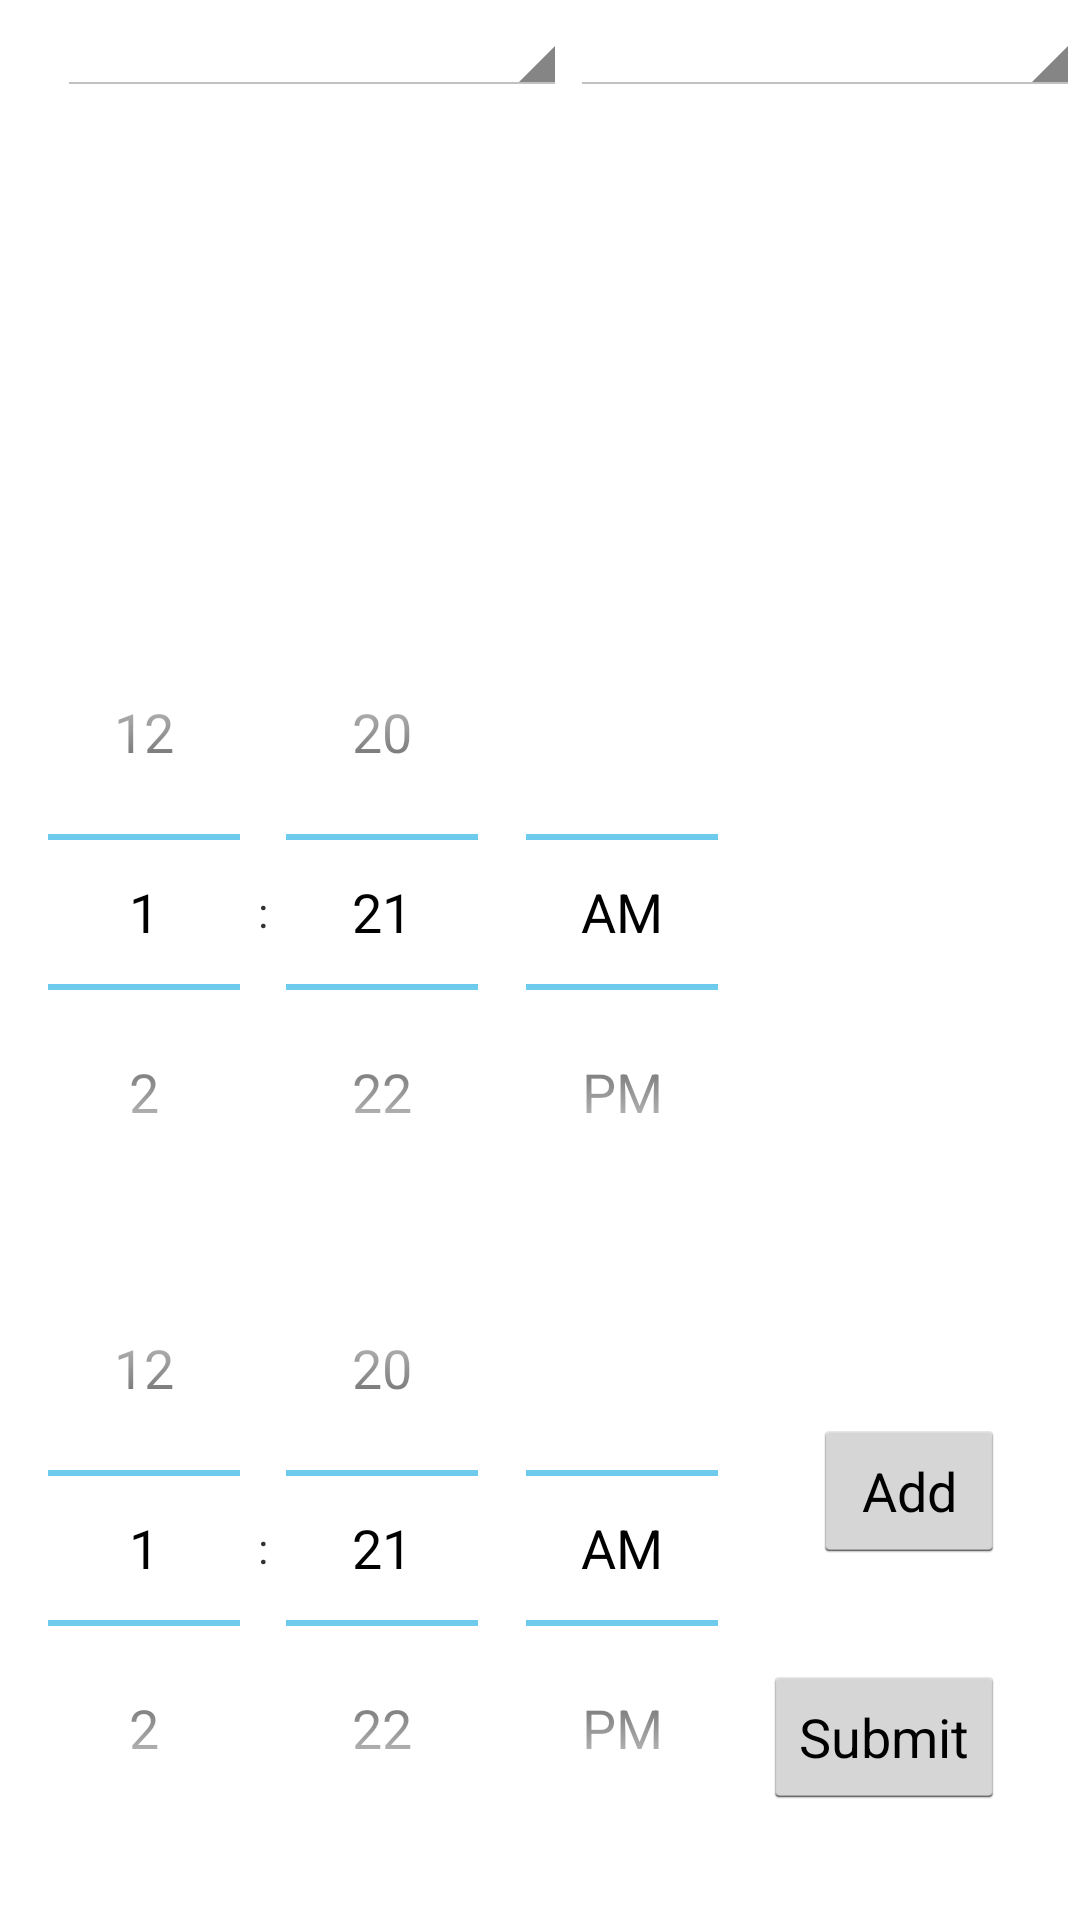

Write the Android layout XML for this screen, with the resource values it uses.
<!-- AndroidManifest.xml: application theme TimeLineTheme -->
<!-- res/layout/schedule_activity_entry.xml -->
<?xml version="1.0" encoding="utf-8"?>
<RelativeLayout xmlns:android="http://schemas.android.com/apk/res/android"
    android:orientation="vertical" android:layout_width="match_parent"
    android:layout_height="match_parent">

    <Spinner
        android:layout_width="170dp"
        android:layout_height="wrap_content"
        android:id="@+id/spinner3"
        android:layout_marginLeft="19dp"
        android:layout_marginStart="19dp"
        android:layout_alignParentTop="true"
        android:layout_alignParentLeft="true"
        android:layout_alignParentStart="true" />

    <Spinner
        android:layout_width="170dp"
        android:layout_height="wrap_content"
        android:id="@+id/spinner4"
        android:layout_alignBaseline="@+id/spinner3"
        android:layout_alignBottom="@+id/spinner3"
        android:layout_alignParentRight="true"
        android:layout_alignParentEnd="true" />

    <TimePicker
        android:layout_width="wrap_content"
        android:layout_height="wrap_content"
        android:id="@+id/timePicker5"
        android:layout_alignParentBottom="true"
        android:layout_alignParentLeft="true"
        android:layout_alignParentStart="true"
        android:layout_marginBottom="18dp" />

    <TimePicker
        android:layout_width="wrap_content"
        android:layout_height="wrap_content"
        android:id="@+id/timePicker4"
        android:layout_above="@+id/timePicker5"
        android:layout_alignParentLeft="true"
        android:layout_alignParentStart="true" />

    <Button
        android:layout_width="wrap_content"
        android:layout_height="wrap_content"
        android:text="Add"
        android:id="@+id/button2"
        android:layout_marginRight="25dp"
        android:layout_marginEnd="25dp"
        android:layout_above="@+id/button3"
        android:layout_alignRight="@+id/spinner4"
        android:layout_alignEnd="@+id/spinner4"
        android:layout_marginBottom="34dp" />

    <Button
        android:layout_width="wrap_content"
        android:layout_height="wrap_content"
        android:text="Submit"
        android:id="@+id/button3"
        android:layout_marginBottom="19dp"
        android:layout_alignBottom="@+id/timePicker5"
        android:layout_alignRight="@+id/button2"
        android:layout_alignEnd="@+id/button2" />

</RelativeLayout>
<!-- resources referenced by this layout -->
<resources>
  <style name="TimeLineTheme" parent="android:style/Theme.Holo.Light">
          <item name="android:actionBarStyle">@android:style/Widget.Holo.ActionBar</item>
      </style>
</resources>
